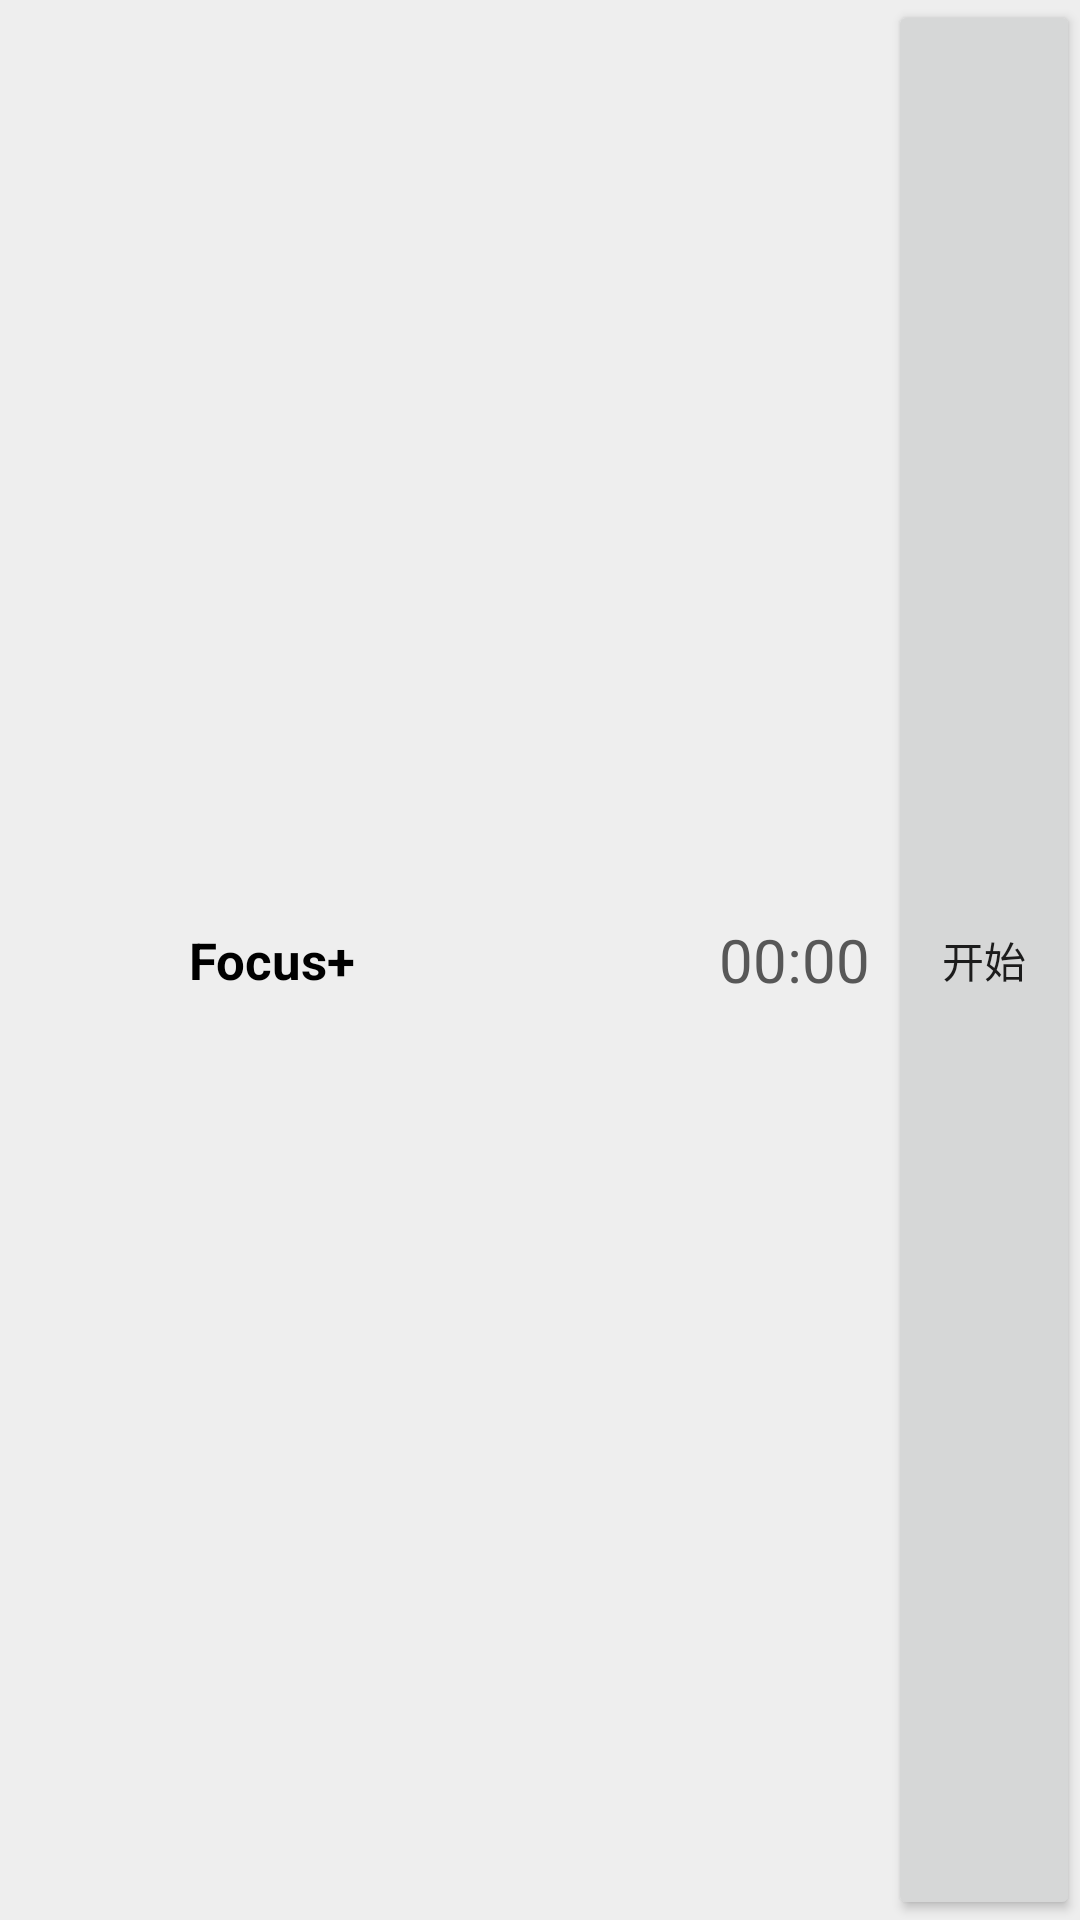

Write the Android layout XML for this screen, with the resource values it uses.
<!-- AndroidManifest.xml: application theme AppTheme -->
<!-- res/layout/notification_timer_service.xml -->
<?xml version="1.0" encoding="utf-8"?>
<RelativeLayout xmlns:android="http://schemas.android.com/apk/res/android"
    android:layout_width="match_parent"
    android:layout_height="64dp"
    android:orientation="horizontal"
    android:id="@+id/notif_small">

    <ImageView
        android:id="@+id/notif_icon"
        android:contentDescription=""
        android:layout_width="47dp"
        android:layout_height="wrap_content"
        android:layout_centerVertical="true"
        android:layout_alignParentLeft="true"
        android:src="@mipmap/round_corner_progress_icon"
        android:layout_marginLeft="7dp"
        android:layout_marginRight="9dp"/>

    <TextView
        android:id="@+id/notif_title"
        android:layout_width="wrap_content"
        android:layout_height="wrap_content"
        android:layout_toRightOf="@id/notif_icon"
        android:layout_centerVertical="true"
        android:singleLine="true"
        android:textSize="17sp"
        android:textStyle="bold"
        android:textColor="#000000"
        android:text="@string/app_name"/>

    <TextView
        android:id="@+id/notif_content"
        android:layout_width="wrap_content"
        android:layout_height="wrap_content"
        android:layout_centerVertical="true"
        android:layout_toStartOf="@+id/notif_start_button"
        android:layout_marginRight="6dp"
        android:singleLine="true"
        android:textSize="20sp"
        android:textColor="#575757"
        android:text="00:00"
        />

    <Button
        android:id="@+id/notif_start_button"
        android:layout_width="64dp"
        android:layout_height="match_parent"
        android:layout_alignParentEnd="true"
        android:text="开始"/>
</RelativeLayout>
<!-- resources referenced by this layout -->
<resources>
  <string name="app_name">Focus+</string>
  <style name="AppTheme" parent="AppTheme.Base">
          
          <item name="colorPrimary">@color/colorPrimary</item>
          <item name="colorPrimaryDark">@color/colorPrimaryDark</item>
          <item name="colorAccent">@color/colorAccent</item>
          <item name="android:windowBackground">@color/colorBackground</item>
      </style>
  <style name="AppTheme.Base" parent="Theme.AppCompat.Light">
          <item name="windowActionBar">false</item>
          <item name="windowNoTitle">true</item>
      </style>
  <color name="colorPrimary">#1077e4</color>
  <color name="colorPrimaryDark">#4169E1</color>
  <color name="colorAccent">#FFF2B307</color>
  <color name="colorBackground">#EEEEEE</color>
</resources>
